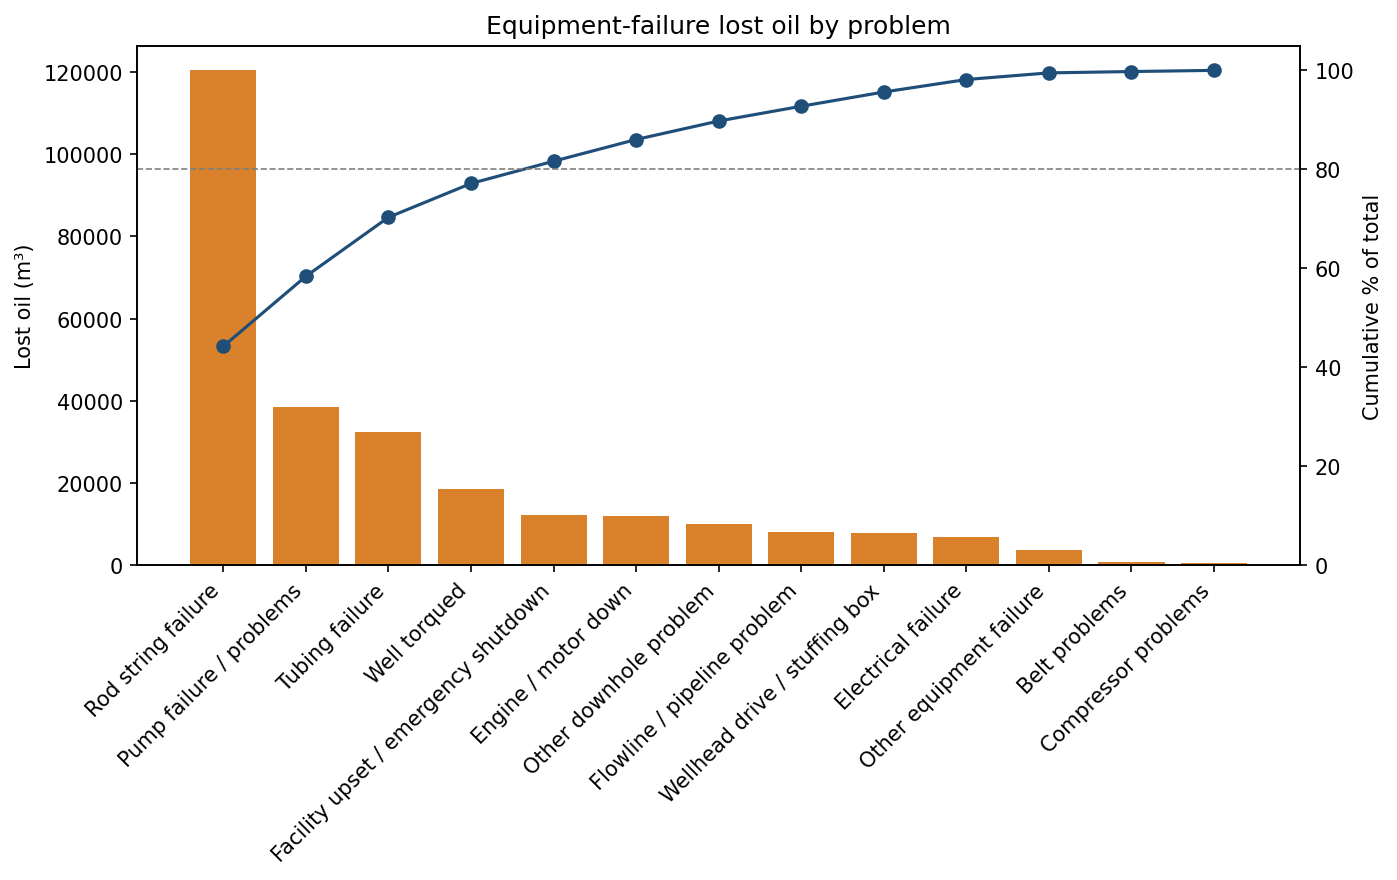

The data file committed next to this chart (first rows):
problem, hours_down, lost_oil_m3, wells, share, cumulative_share
Rod string failure, 1203202, 120402, 1012, 0.4425, 0.4425
Pump failure / problems, 639358, 38470, 910, 0.1414, 0.5839
Tubing failure, 438294, 32446, 552, 0.1192, 0.7031
Well torqued, 193635, 18599, 443, 0.06836, 0.7715
Facility upset / emergency shutdown, 70085, 12226, 1159, 0.04493, 0.8164
Engine / motor down, 107077, 11940, 654, 0.04388, 0.8603
Other downhole problem, 128378, 10166, 371, 0.03736, 0.8977
Flowline / pipeline problem, 76676, 8117, 621, 0.02983, 0.9275
Wellhead drive / stuffing box, 80858, 7836, 725, 0.0288, 0.9563
Electrical failure, 56667, 6857, 760, 0.0252, 0.9815
Other equipment failure, 35913, 3651, 468, 0.01342, 0.9949
Belt problems, 4998, 735.1, 212, 0.002702, 0.9976
Compressor problems, 10756, 646.8, 30, 0.002377, 1
